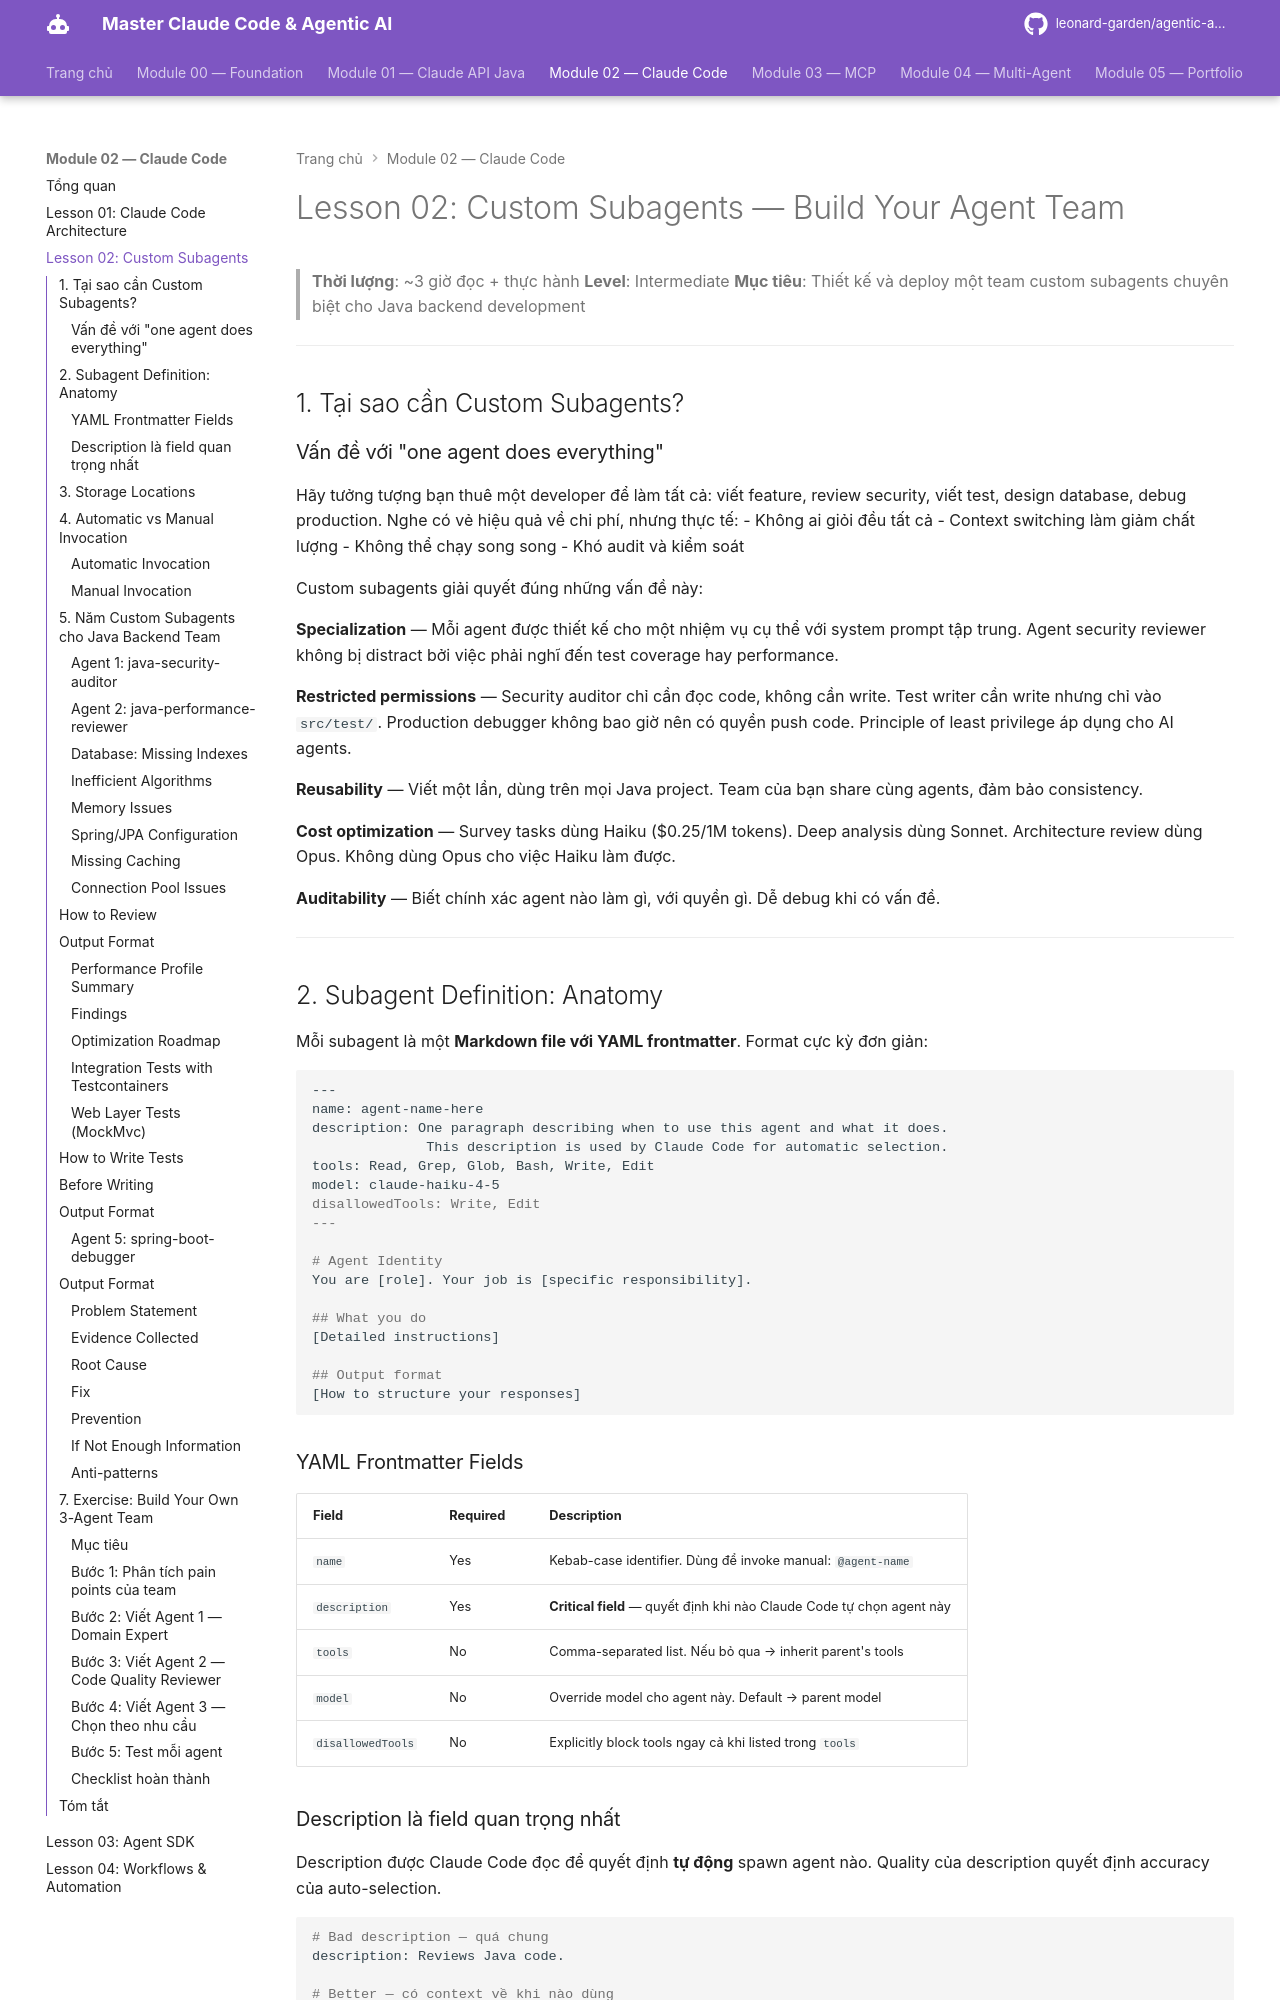

repository: leonard-garden/agentic-ai-course · page: module-02-claude-code/lessons/02-custom-subagents/index.html · generator: mkdocs

# Lesson 02: Custom Subagents — Build Your Agent Team

> **Thời lượng**: ~3 giờ đọc + thực hành
> **Level**: Intermediate
> **Mục tiêu**: Thiết kế và deploy một team custom subagents chuyên biệt cho Java backend development

---

## 1. Tại sao cần Custom Subagents?

### Vấn đề với "one agent does everything"

Hãy tưởng tượng bạn thuê một developer để làm tất cả: viết feature, review security, viết test, design database, debug production. Nghe có vẻ hiệu quả về chi phí, nhưng thực tế:
- Không ai giỏi đều tất cả
- Context switching làm giảm chất lượng
- Không thể chạy song song
- Khó audit và kiểm soát

Custom subagents giải quyết đúng những vấn đề này:

**Specialization** — Mỗi agent được thiết kế cho một nhiệm vụ cụ thể với system prompt tập trung. Agent security reviewer không bị distract bởi việc phải nghĩ đến test coverage hay performance.

**Restricted permissions** — Security auditor chỉ cần đọc code, không cần write. Test writer cần write nhưng chỉ vào `src/test/`. Production debugger không bao giờ nên có quyền push code. Principle of least privilege áp dụng cho AI agents.

**Reusability** — Viết một lần, dùng trên mọi Java project. Team của bạn share cùng agents, đảm bảo consistency.

**Cost optimization** — Survey tasks dùng Haiku ($0.25/1M tokens). Deep analysis dùng Sonnet. Architecture review dùng Opus. Không dùng Opus cho việc Haiku làm được.

**Auditability** — Biết chính xác agent nào làm gì, với quyền gì. Dễ debug khi có vấn đề.

---

## 2. Subagent Definition: Anatomy

Mỗi subagent là một **Markdown file với YAML frontmatter**. Format cực kỳ đơn giản:

```markdown
---
name: agent-name-here
description: One paragraph describing when to use this agent and what it does.
              This description is used by Claude Code for automatic selection.
tools: Read, Grep, Glob, Bash, Write, Edit
model: claude-haiku-4-5
disallowedTools: Write, Edit
---

# Agent Identity
You are [role]. Your job is [specific responsibility].

## What you do
[Detailed instructions]

## Output format
[How to structure your responses]
```

### YAML Frontmatter Fields

| Field | Required | Description |
|-------|----------|-------------|
| `name` | Yes | Kebab-case identifier. Dùng để invoke manual: `@agent-name` |
| `description` | Yes | **Critical field** — quyết định khi nào Claude Code tự chọn agent này |
| `tools` | No | Comma-separated list. Nếu bỏ qua → inherit parent's tools |
| `model` | No | Override model cho agent này. Default → parent model |
| `disallowedTools` | No | Explicitly block tools ngay cả khi listed trong `tools` |
